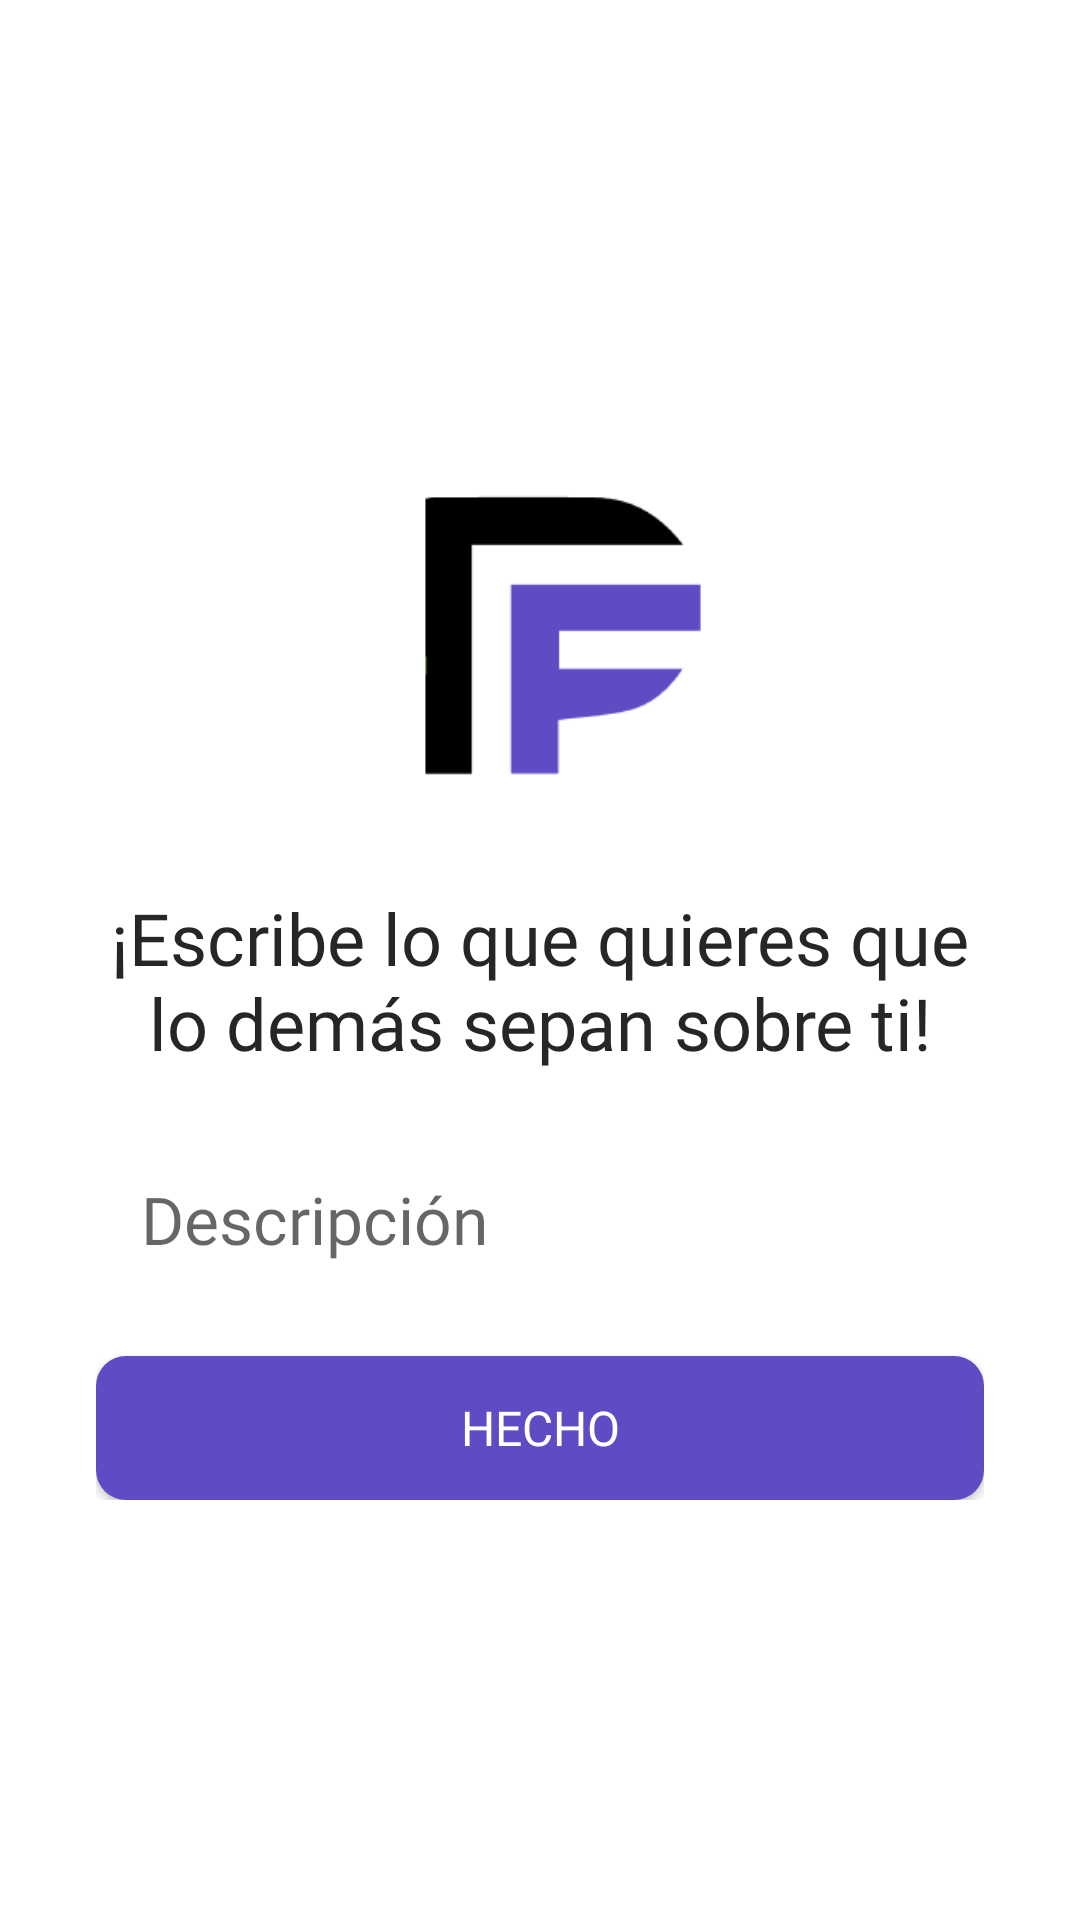

Reconstruct the res/layout file that produces this screen, plus the resources it refers to.
<!-- AndroidManifest.xml: application theme Theme.Firebaseconfig -->
<!-- res/layout/set_description_fragment.xml -->
<?xml version="1.0" encoding="utf-8"?>
<androidx.constraintlayout.widget.ConstraintLayout xmlns:android="http://schemas.android.com/apk/res/android"
    xmlns:app="http://schemas.android.com/apk/res-auto"
    xmlns:tools="http://schemas.android.com/tools"
    android:layout_width="match_parent"
    android:layout_height="match_parent"
    android:background="@color/white">

    <androidx.constraintlayout.widget.ConstraintLayout
        android:layout_width="0dp"
        android:layout_height="wrap_content"
        android:layout_marginStart="32dp"
        android:layout_marginEnd="32dp"
        app:layout_constraintBottom_toBottomOf="parent"
        app:layout_constraintEnd_toEndOf="parent"
        app:layout_constraintHorizontal_bias="0.0"
        app:layout_constraintStart_toStartOf="parent"
        app:layout_constraintTop_toTopOf="parent">

        <ImageView
            android:id="@+id/imageView9"
            android:layout_width="150dp"
            android:layout_height="140dp"
            app:layout_constraintEnd_toEndOf="parent"
            app:layout_constraintStart_toStartOf="parent"
            app:layout_constraintTop_toTopOf="parent"
            app:srcCompat="@drawable/logo" />

        <TextView
            android:id="@+id/textView68"
            android:layout_width="wrap_content"
            android:layout_height="wrap_content"
            android:layout_marginStart="24dp"
            android:layout_marginTop="16dp"
            android:layout_marginEnd="24dp"
            android:fontFamily="@font/extra_bold"
            android:text="¡Escribe lo que quieres que lo demás sepan sobre ti!"
            android:textAlignment="center"
            android:textColor="@color/font"
            android:textSize="24sp"
            app:layout_constraintEnd_toEndOf="parent"
            app:layout_constraintStart_toStartOf="parent"
            app:layout_constraintTop_toBottomOf="@+id/imageView9" />

        <EditText
            android:id="@+id/desInput"
            android:layout_width="0dp"
            android:layout_height="55dp"
            android:layout_marginTop="24dp"
            android:background="@drawable/input"
            android:ems="10"
            android:fontFamily="@font/regular"
            android:hint="Descripción"
            android:inputType="text"
            android:padding="15dp"
            android:textSize="22sp"
            app:layout_constraintEnd_toEndOf="parent"
            app:layout_constraintStart_toStartOf="parent"
            app:layout_constraintTop_toBottomOf="@+id/textView68" />

        <Button
            android:id="@+id/setDescriptionBtn"
            android:layout_width="0dp"
            android:layout_height="wrap_content"
            android:layout_marginTop="16dp"
            android:background="@drawable/main_btn"
            android:fontFamily="@font/bold"
            android:text="HECHO"
            android:textColor="@color/white"
            android:textSize="16sp"
            app:layout_constraintEnd_toEndOf="parent"
            app:layout_constraintStart_toStartOf="parent"
            app:layout_constraintTop_toBottomOf="@+id/desInput" />
    </androidx.constraintlayout.widget.ConstraintLayout>
</androidx.constraintlayout.widget.ConstraintLayout>
<!-- resources referenced by this layout -->
<resources>
  <color name="font">#262626</color>
  <color name="white">#FFFFFFFF</color>
  <!-- drawable logo: png bitmap (drawable, 1639 bytes) -->
  <!-- drawable main_btn (drawable) -->
  <?xml version="1.0" encoding="utf-8"?>
  <shape xmlns:android="http://schemas.android.com/apk/res/android">
      <solid android:color="#5F4BC4"/>
      <corners android:radius="10dp"/>
  </shape>
  <style name="Theme.Firebaseconfig" parent="Base.Theme.Firebaseconfig" />
  <style name="Base.Theme.Firebaseconfig" parent="Theme.AppCompat.DayNight.NoActionBar">
          
          
      </style>
</resources>
